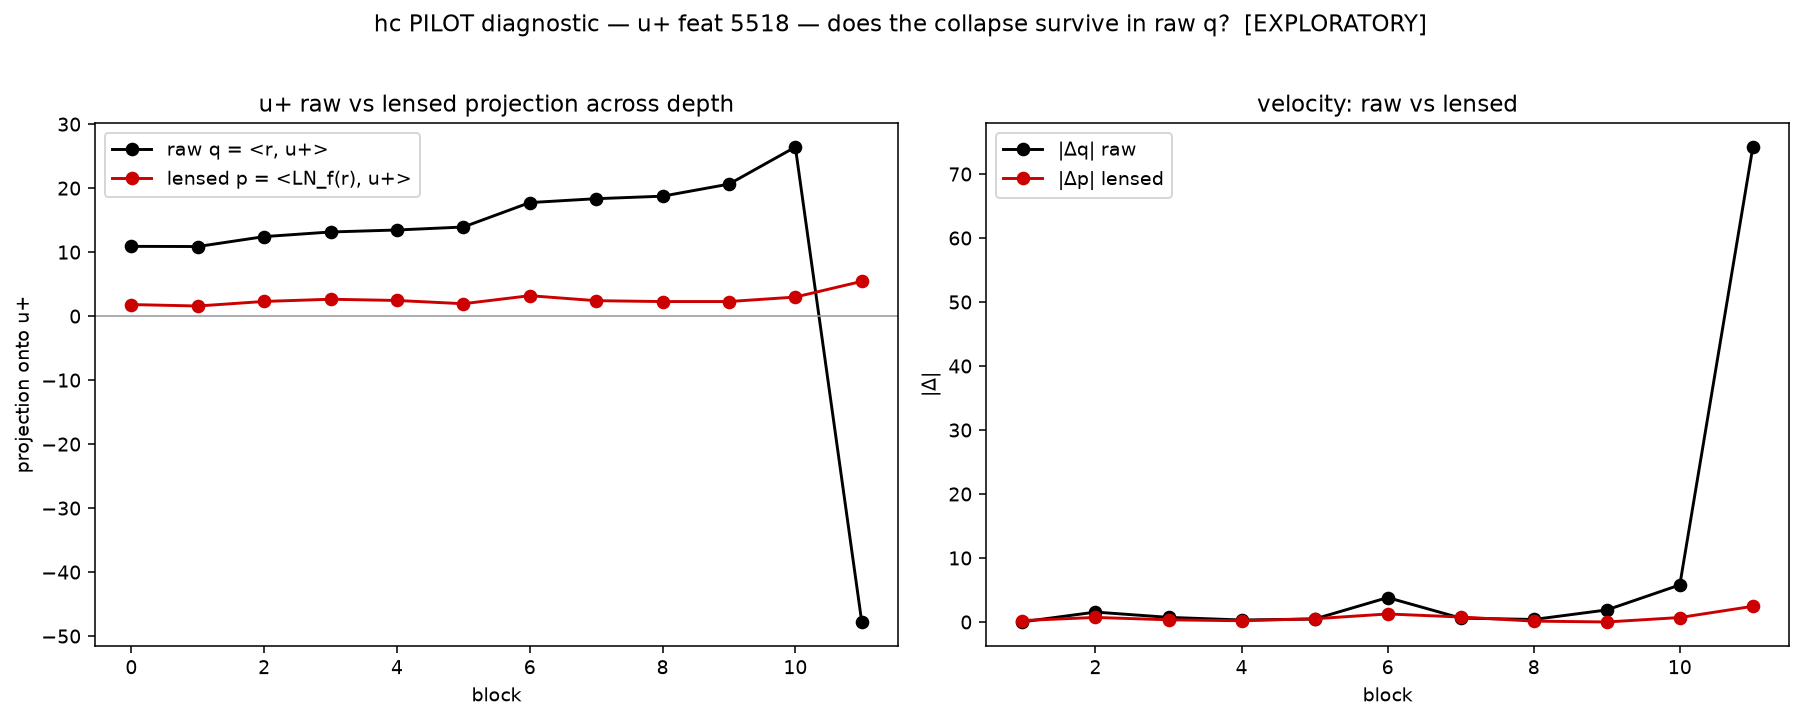

The file beside this chart, header and first rows:
block, q_raw_u+, p_lensed_u+
0, 10.9, 1.81
1, 10.88, 1.582
2, 12.43, 2.296
3, 13.15, 2.64
4, 13.46, 2.447
5, 13.93, 1.939
6, 17.74, 3.194
7, 18.35, 2.415
8, 18.74, 2.277
9, 20.63, 2.281
10, 26.42, 2.98
11, -47.79, 5.434
